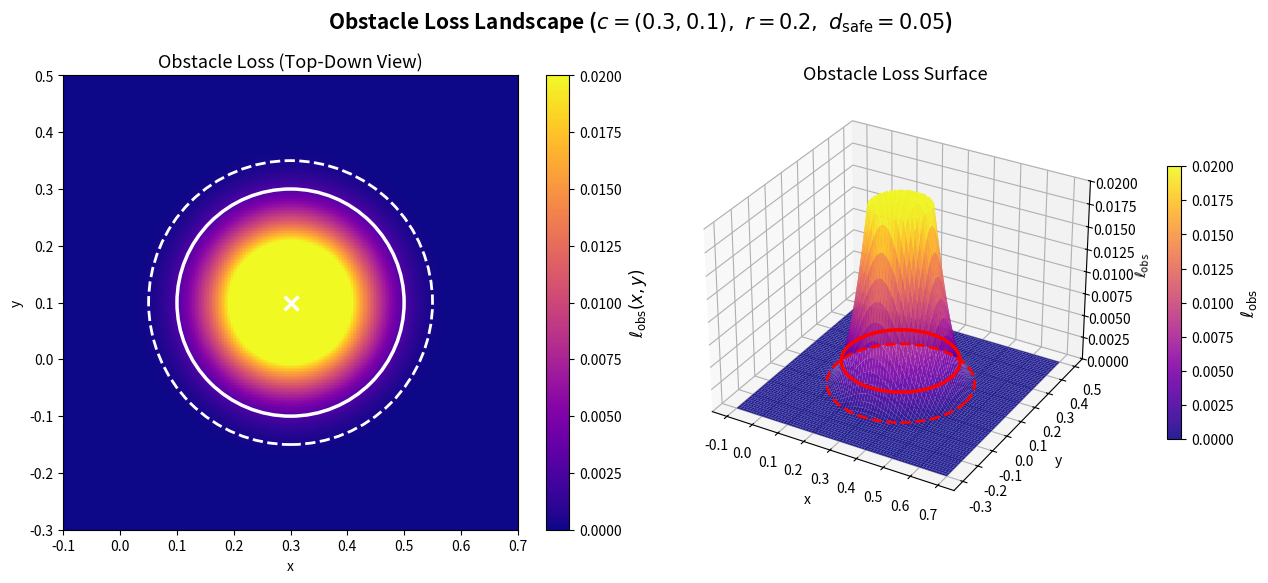

Recreate this plot in Python.
import os
import numpy as np
import matplotlib.pyplot as plt
import matplotlib.patches as patches
import matplotlib.colors as colors

# ============================================================
# Setup
# ============================================================
output_folder = os.path.join("results", "thesis_figures")
os.makedirs(output_folder, exist_ok=True)


# ============================================================
# Parameters (matching code implementation)
# ============================================================
x_c, y_c = 0.3, 0.1
r        = 0.20
d_safe   = 0.05      # safety distance (buffer in code)
beta     = 40        # softplus beta


# ============================================================
# Compute obstacle loss on a grid (matching circ_obs_loss exactly)
# ============================================================
N = 300
x_range = np.linspace(-0.1, 0.7, N)
y_range = np.linspace(-0.3, 0.5, N)
X, Y = np.meshgrid(x_range, y_range)

# Distance to obstacle center (matches code: d = sqrt(... + 1e-8))
d = np.sqrt((X - x_c)**2 + (Y - y_c)**2 + 1e-8)

# softplus(z, beta) = (1/beta) * log(1 + exp(beta * z))
# Matches: F.softplus(r - d + buffer, beta=40)
z = r - d + d_safe
violation = (1.0 / beta) * np.log1p(np.exp(beta * z))
L_obs = violation**2


# ============================================================
# Plot
# ============================================================
fig = plt.figure(figsize=(13, 5.5))

# ---- Left: 2D heatmap ----
ax1 = fig.add_subplot(1, 2, 1)
im = ax1.pcolormesh(
    X, Y, L_obs, cmap='plasma', shading='auto',
    vmin=0, vmax=0.02
)

# obstacle outline
obs_outline = patches.Circle(
    (x_c, y_c), r,
    fill=False, edgecolor='white', linewidth=2.5, linestyle='-'
)
ax1.add_patch(obs_outline)

# safety distance contour
safety_outline = patches.Circle(
    (x_c, y_c), r + d_safe,
    fill=False, edgecolor='white', linewidth=2, linestyle='--'
)
ax1.add_patch(safety_outline)

# center marker
ax1.plot(x_c, y_c, marker='x', color='white', markersize=10, mew=2.5)

# colorbar
cbar = plt.colorbar(im, ax=ax1)
cbar.set_label(r'$\ell_{\mathrm{obs}}(x, y)$', fontsize=12)

ax1.set_title("Obstacle Loss (Top-Down View)", fontsize=13)
ax1.set_xlabel("x")
ax1.set_ylabel("y")
ax1.set_aspect("equal", adjustable="box")
ax1.set_xlim(x_range.min(), x_range.max())
ax1.set_ylim(y_range.min(), y_range.max())

# ---- Right: 3D surface ----
z_cap = 0.02
L_obs_capped = np.minimum(L_obs, z_cap)

ax2 = fig.add_subplot(1, 2, 2, projection='3d')
surf = ax2.plot_surface(
    X, Y, L_obs_capped,
    cmap='plasma', edgecolor='none',
    rstride=4, cstride=4, antialiased=True, alpha=0.9,
    vmin=0, vmax=z_cap
)

# Boundary ring at the obstacle edge
theta_ring = np.linspace(0, 2*np.pi, 200)
x_ring = x_c + r * np.cos(theta_ring)
y_ring = y_c + r * np.sin(theta_ring)
d_ring = np.sqrt((x_ring - x_c)**2 + (y_ring - y_c)**2 + 1e-8)
z_ring_input = r - d_ring + d_safe
z_ring_violation = (1.0 / beta) * np.log1p(np.exp(beta * z_ring_input))
z_ring = z_ring_violation**2

ax2.plot(
    x_ring, y_ring, z_ring,
    color='red', linewidth=2.5, zorder=10
)

# Safety distance ring (at r + d_safe)
x_safe_ring = x_c + (r + d_safe) * np.cos(theta_ring)
y_safe_ring = y_c + (r + d_safe) * np.sin(theta_ring)
d_safe_ring = np.sqrt(
    (x_safe_ring - x_c)**2 + (y_safe_ring - y_c)**2 + 1e-8
)
z_safe_input = r - d_safe_ring + d_safe
z_safe_violation = (1.0 / beta) * np.log1p(np.exp(beta * z_safe_input))
z_safe_ring = z_safe_violation**2

ax2.plot(
    x_safe_ring, y_safe_ring, z_safe_ring,
    color='red', linewidth=2, linestyle='--', zorder=10
)

# Zoom in on z-axis to see the smooth approximation
z_cap = 0.02     # adjust this value to see more or less of the gradient
ax2.set_zlim(0, z_cap)

ax2.set_title("Obstacle Loss Surface", fontsize=13)
ax2.set_xlabel("x")
ax2.set_ylabel("y")
ax2.set_zlabel(r'$\ell_{\mathrm{obs}}$')
ax2.view_init(elev=30, azim=-60)

cbar2 = plt.colorbar(surf, ax=ax2, shrink=0.6, pad=0.1)
cbar2.set_label(r'$\ell_{\mathrm{obs}}$', fontsize=12)


# ============================================================
# Title and save
# ============================================================
fig.suptitle(
    rf"Obstacle Loss Landscape "
    rf"($c=({x_c},{y_c}),\ r={r},\ d_{{\mathrm{{safe}}}}={d_safe}$)",
    fontsize=15, fontweight='bold', y=1.0
)
plt.tight_layout()
fig.subplots_adjust(top=0.88)

out_path = os.path.join(output_folder, "obstacle_loss_landscape.png")
plt.savefig(out_path, dpi=300)
plt.close()

print(f"Saved: {out_path}")
